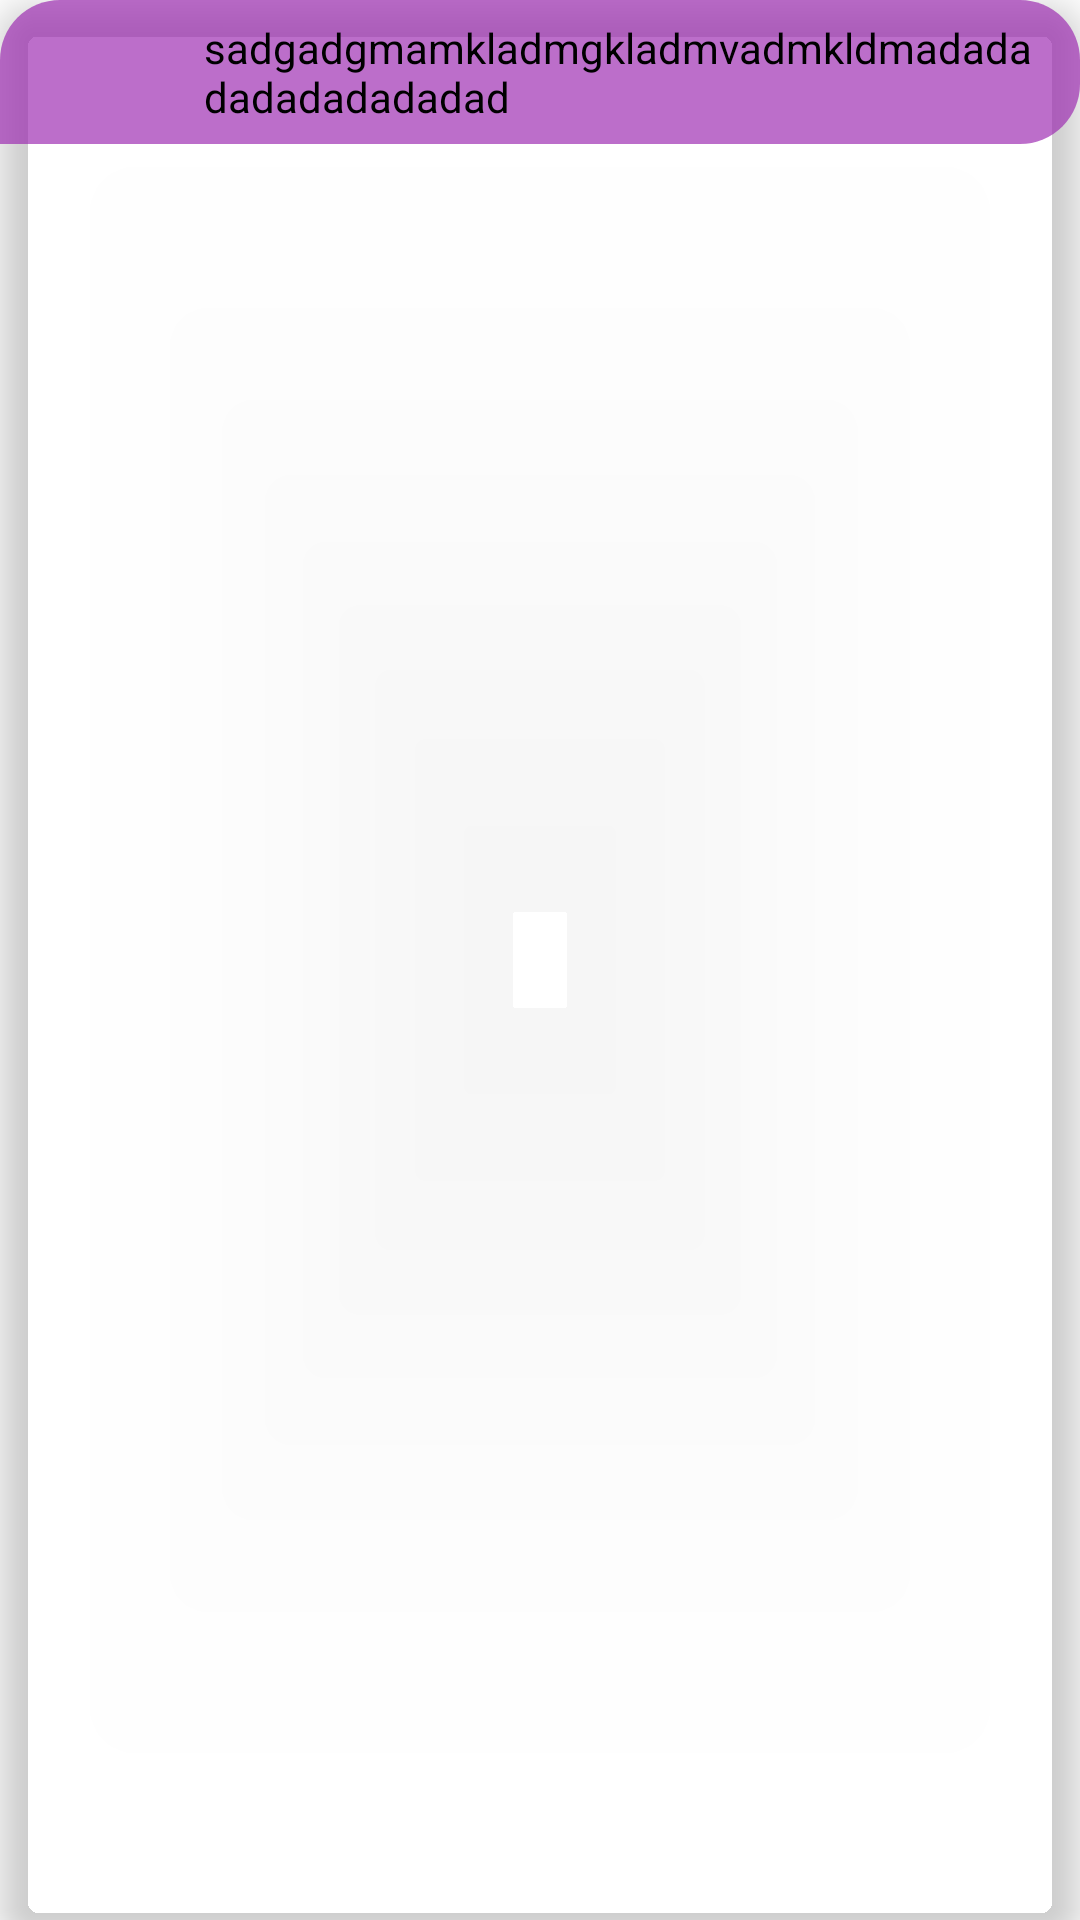

This screen was rendered from an Android layout file. Write that file and the resources it references.
<!-- AndroidManifest.xml: application theme Theme.DatingApp -->
<!-- res/layout/layout_sender_message.xml -->
<com.google.android.material.card.MaterialCardView xmlns:android="http://schemas.android.com/apk/res/android"
    xmlns:app="http://schemas.android.com/apk/res-auto"
    xmlns:tools="http://schemas.android.com/tools"
    android:layout_width="250dp"
    android:layout_height="wrap_content"
    android:layout_gravity="end"
    android:layout_margin="5dp"
    app:cardCornerRadius="15dp"
    app:cardElevation="7dp"
    app:cardBackgroundColor="#00ffffff">

    <LinearLayout
        android:layout_width="match_parent"
        android:layout_height="wrap_content"
        android:gravity="center_vertical"
        android:padding="4dp"
        android:background="@drawable/bubble_shape_left">

        <ImageView
            android:id="@+id/senderImage"
            android:layout_width="40dp"
            android:layout_height="40dp"
            android:layout_marginStart="8dp"
            android:src="@drawable/ic_baseline_account_circle_24"
            android:layout_alignParentStart="true"
            android:layout_alignParentTop="true"
            android:layout_marginEnd="16dp" />

        <TextView
            android:id="@+id/txtMessageText"
            android:layout_width="match_parent"
            android:layout_height="wrap_content"
            android:layout_marginEnd="8dp"
            android:text="sadgadgmamkladmgkladmvadmkldmadadadadadadadadad"
            android:textColor="@color/black"
            android:textSize="14sp"
            android:layout_toEndOf="@id/senderImage"
            android:layout_alignParentTop="true"/>
    </LinearLayout>


</com.google.android.material.card.MaterialCardView>
<!-- resources referenced by this layout -->
<resources>
  <color name="black">#FF000000</color>
  <!-- drawable bubble_shape_left (drawable) -->
  <?xml version="1.0" encoding="utf-8"?>
  <shape xmlns:android="http://schemas.android.com/apk/res/android"
      android:shape="rectangle">
  
      <solid android:color="#AB9C27B0" />
      <corners android:topLeftRadius="20dp"
          android:topRightRadius="20dp"
          android:bottomRightRadius="20dp" />
  
  </shape>
  <style name="Theme.DatingApp" parent="Theme.MaterialComponents.DayNight.NoActionBar">
          
          <item name="colorPrimary">@color/purple_500</item>
          <item name="colorPrimaryVariant">@color/morado</item>
          <item name="colorOnPrimary">@color/white</item>
          
          <item name="colorSecondary">@color/teal_200</item>
          <item name="colorSecondaryVariant">@color/teal_700</item>
          <item name="colorOnSecondary">@color/black</item>
          
          <item name="android:statusBarColor">?attr/colorPrimaryVariant</item>
          
      </style>
  <color name="purple_500">#FF6200EE</color>
  <color name="morado">#6D6DA8</color>
  <color name="white">#FFFFFFFF</color>
  <color name="teal_200">#FF03DAC5</color>
  <color name="teal_700">#FF018786</color>
</resources>
